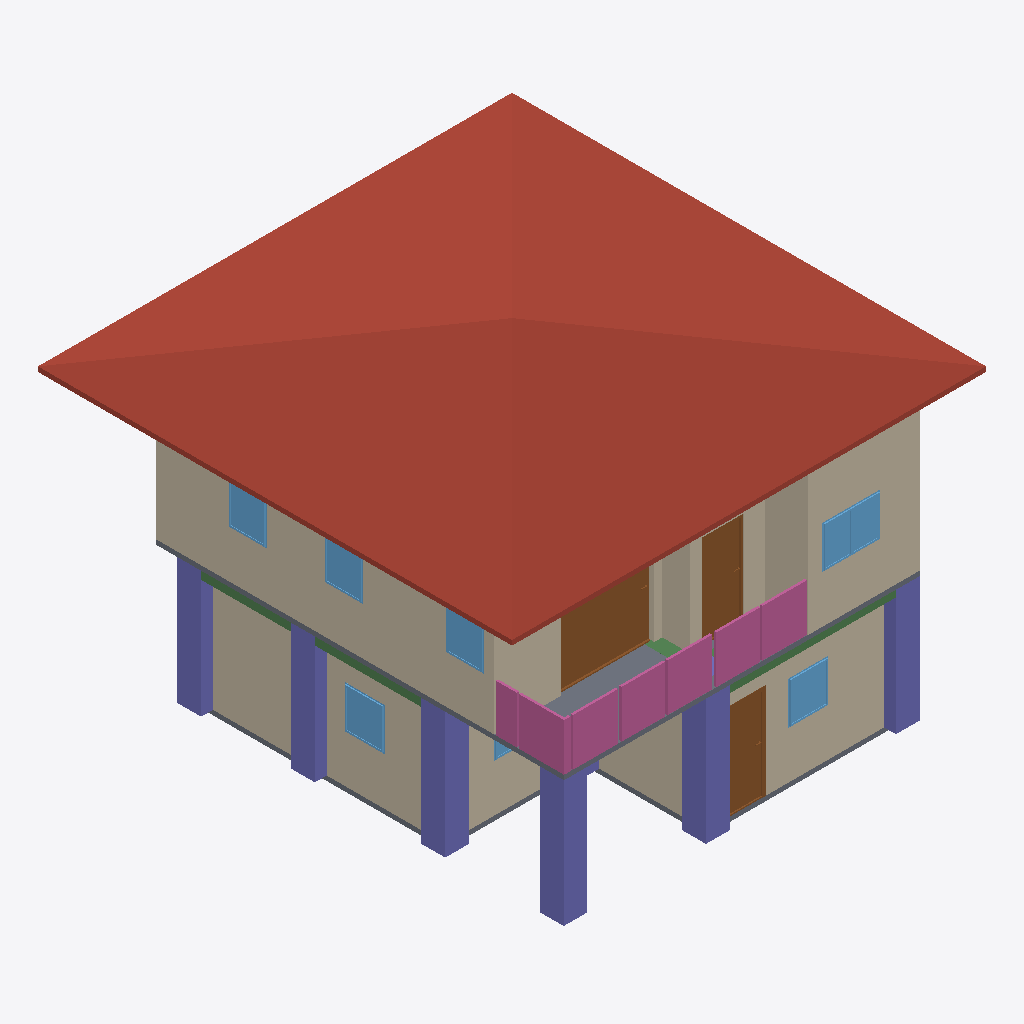
Isometric view of an IFC building model (IFC-SPF (STEP), schema IFC4, length unit metre), seen from the south-west, elements coloured by IFC class: 10 walls (beige), 7 columns (violet), 7 windows (light blue), 4 railings (pink), 3 doors (brown), 3 beams (green), 2 slabs (grey), 1 roof (red-brown).
Extent 10.0 m × 10.0 m × 7.1 m (x, y, z). Storeys (3): GF at 0.00 m; 2F at 3.00 m; Roof at 6.00 m. Elements (112): 28 IfcColumn, 27 IfcWall, 16 IfcBeam, 13 IfcRailing, 10 IfcDoor, 9 IfcWindow, 5 IfcSlab, 2 IfcStairFlight, 1 IfcCovering, 1 IfcRoof.

HEADER;
FILE_DESCRIPTION(('ViewDefinition[DesignTransferView]'),'2;1');
FILE_NAME('s05-activity.ifc','2026-10-07T15:58:02+08:00',(''),(''),'IfcOpenShell 0.8.5-post1','Bonsai 0.8.5-post1','Nobody');
FILE_SCHEMA(('IFC4'));
ENDSEC;
DATA;
#1=IFCPROJECT('0FU1TvpkPAnvokmJ2hjqbC',$,'My Project',$,$,$,$,(#10,#22),#5);
#27=IFCSITE('2SPtEhLT90wxyygCGmd6ja',$,'My Site',$,$,#50,$,$,$,$,$,$,$,$);
#33=IFCBUILDING('2AvxphpIXFvh8sUJE_8CDc',$,'My Building',$,$,#56,$,$,$,$,$,$);
#39=IFCBUILDINGSTOREY('0PyzHJpcT0XBAvoe7sEi8g',$,'2F',$,$,#21478,$,$,$,$);
#63=IFCBUILDINGSTOREY('2jkojGHUT2PfEpJ0y4Zx3b',$,'GF',$,$,#79,$,$,$,$);
#13968=IFCBUILDINGSTOREY('0Ku6yehajBc8l1AtugDSwi',$,'Roof',$,$,#21593,$,$,$,$);
#25816=IFCROOF('2aRjTamL94bgTxycyebKAM',$,'Roof',$,$,#25842,#25825,$,.HIP_ROOF.);
#8896=IFCWALL('1jgayG2if8COu6jIRfzrzQ',$,'Wall',$,$,#21543,#8902,$,$);
#279=IFCWALL('3MqlGmGEj5nOnj7MQ2_3Eh',$,'Wall',$,$,#426,#285,$,$);
#9021=IFCWALL('3v9UFgvhP6C8w9oRb4BM$1',$,'Wall',$,$,#21498,#9027,$,$);
#87=IFCWALL('0wfXD$CgH4oQEVhX_StTbb',$,'Wall',$,$,#18373,#95,$,$);
#17768=IFCSLAB('1zVTepdPP4h9EeeMnN7IGI',$,'Slab',$,$,#21548,#17782,$,$);
#27598=IFCCOLUMN('3oeb11bur0EuEfMEZSqkg9',$,'Column',$,$,#27624,#27609,$,$);
#24458=IFCCOLUMN('1LsiTAk0b6sAGIWyBeRlAO',$,'Column',$,$,#24465,#24469,$,$);
#24369=IFCCOLUMN('0lkpO69av0zBodLivKCwGx',$,'Column',$,$,#24377,#24381,$,$);
#15635=IFCDOOR('1twECYsCH9n9yMuP_W8OaU',$,'Door',$,$,#18124,#15644,$,2.0,1.9728127717971802,$,.DOUBLE_SWING_RIGHT.,$);
#20548=IFCRAILING('21dfte7QPA2upz6UR6fiX8',$,'Railing',$,'FRAMELESS_PANEL',#21568,#20557,$,.USERDEFINED.);
#20596=IFCRAILING('1mLvE_XsP0mg$ye0fWz$Yx',$,'Railing',$,'FRAMELESS_PANEL',#21578,#20609,$,.USERDEFINED.);
#8921=IFCWALL('0qlaHKfd92_fVWynR5MwAr',$,'Wall',$,$,#21508,#8927,$,$);
#24436=IFCCOLUMN('0_XJ7oWbX4YfFwRav6nmqv',$,'Column',$,$,#24443,#24447,$,$);
#24611=IFCCOLUMN('0$5QSGzXH1uQAmcoioY945',$,'Column',$,$,#24637,#24622,$,$);
#24392=IFCCOLUMN('0QRvDDHm13J8c2wsS8PbyE',$,'Column',$,$,#24399,#24403,$,$);
#573=IFCWALL('0FQ9PKLeH5bRaeFdqEdcNj',$,'Wall',$,$,#584,#579,$,$);
#8996=IFCWALL('0iXjpKTNX31umcbadoZqu3',$,'Wall',$,$,#21493,#9002,$,$);
#548=IFCWALL('2pebbAz19ETh1PjSz93dRK',$,'Wall',$,$,#1340,#554,$,$);
#11015=IFCDOOR('1KAZHq_AXE69bnbDyHYMD2',$,'Door',$,$,#16108,#11024,$,2.0,0.8910356760025024,$,.SINGLE_SWING_LEFT.,$);
#1896=IFCDOOR('0ti3xYg0H7DQTUSeUG7cHm',$,'Door',$,$,#3092,#1905,$,2.0,0.8999999761581421,$,.SINGLE_SWING_LEFT.,$);
#20418=IFCRAILING('1ywCVt9LXBJe7CPLtCUlqx',$,'Railing',$,'FRAMELESS_PANEL',#21583,#20427,$,.USERDEFINED.);
#8971=IFCWALL('3LXXNLaBH3igAsNUFz$NGd',$,'Wall',$,$,#21488,#8977,$,$);
#20130=IFCRAILING('1HtSZqDlf9xxYLqbzBN6Cu',$,'Railing',$,'FRAMELESS_PANEL',#21563,#20139,$,.USERDEFINED.);
#12504=IFCWINDOW('1qIp7PzzPE9u0isA7yes9H',$,'Window',$,$,#16280,#12513,$,0.8999999761581421,1.2149475812911987,$,.DOUBLE_PANEL_VERTICAL.,$);
#1672=IFCSLAB('17V9qvaOT4S9HY4KM7FmEg',$,'Slab',$,$,#1680,#1687,$,$);
#8946=IFCWALL('3ZEexremv7aBi2TjM8DR5s',$,'Wall',$,$,#21513,#8952,$,$);
#7944=IFCWINDOW('3JfW5eQtj0JxhML$KrJUSF',$,'Window',$,$,#8220,#7953,$,0.8999999761581421,0.8487410545349121,$,.SINGLE_PANEL.,$);
#5866=IFCWINDOW('3FtzOz0xX0thfbRTgogtri',$,'Window',$,$,#8768,#5875,$,0.8999999761581421,0.8449331521987915,$,.SINGLE_PANEL.,$);
#24887=IFCBEAM('3xzGgYkIjAYBxVZWmLM1Fz',$,'Beam',$,$,#24894,#24898,$,$);
#12796=IFCWINDOW('1ktti39pTChRGbwUEZCh9H',$,'Window',$,$,#16962,#12805,$,0.8999999761581421,0.8010396361351013,$,.SINGLE_PANEL.,$);
#12731=IFCWINDOW('19rQfTIe97QBJpB10yukC6',$,'Window',$,$,#17080,#12740,$,0.8999999761581421,0.8142964839935303,$,.SINGLE_PANEL.,$);
#13142=IFCWINDOW('0P1NFu7Pr2c9DnH9ljjf6t',$,'Window',$,$,#17198,#13151,$,0.8999999761581421,0.8027000427246094,$,.SINGLE_PANEL.,$);
#25062=IFCBEAM('3d13x9epX4Nx2$leqxVISV',$,'Beam',$,$,#25088,#25073,$,$);
#24865=IFCBEAM('2HPLrmwBj7wvruRVfF1o_X',$,'Beam',$,$,#24872,#24876,$,$);
#6296=IFCWINDOW('2IbufVqNjAIhKOfrIka847',$,'Window',$,$,#7943,#6305,$,0.8999999761581421,1.2456873655319214,$,.DOUBLE_PANEL_VERTICAL.,$);
#24719=IFCCOLUMN('2qSGM_bnr6avxQbEtrVqwq',$,'Column',$,$,#24745,#24730,$,$);
ENDSEC;
